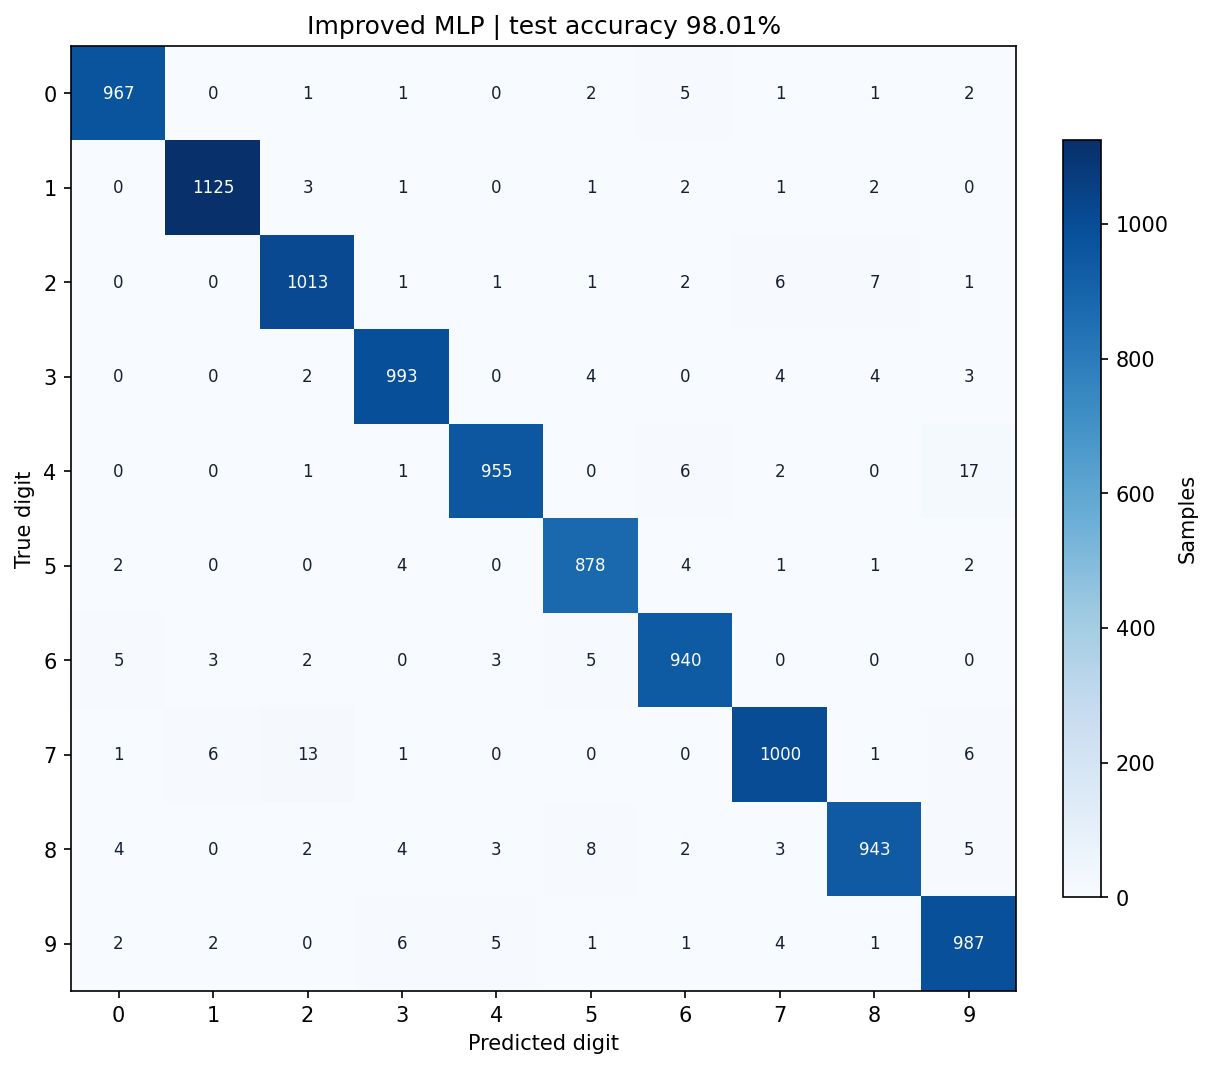

Values plotted in this chart, from the file beside it:
967, 0, 1, 1, 0, 2, 5, 1, 1, 2
0, 1125, 3, 1, 0, 1, 2, 1, 2, 0
0, 0, 1013, 1, 1, 1, 2, 6, 7, 1
0, 0, 2, 993, 0, 4, 0, 4, 4, 3
0, 0, 1, 1, 955, 0, 6, 2, 0, 17
2, 0, 0, 4, 0, 878, 4, 1, 1, 2
5, 3, 2, 0, 3, 5, 940, 0, 0, 0
1, 6, 13, 1, 0, 0, 0, 1000, 1, 6
4, 0, 2, 4, 3, 8, 2, 3, 943, 5
2, 2, 0, 6, 5, 1, 1, 4, 1, 987
